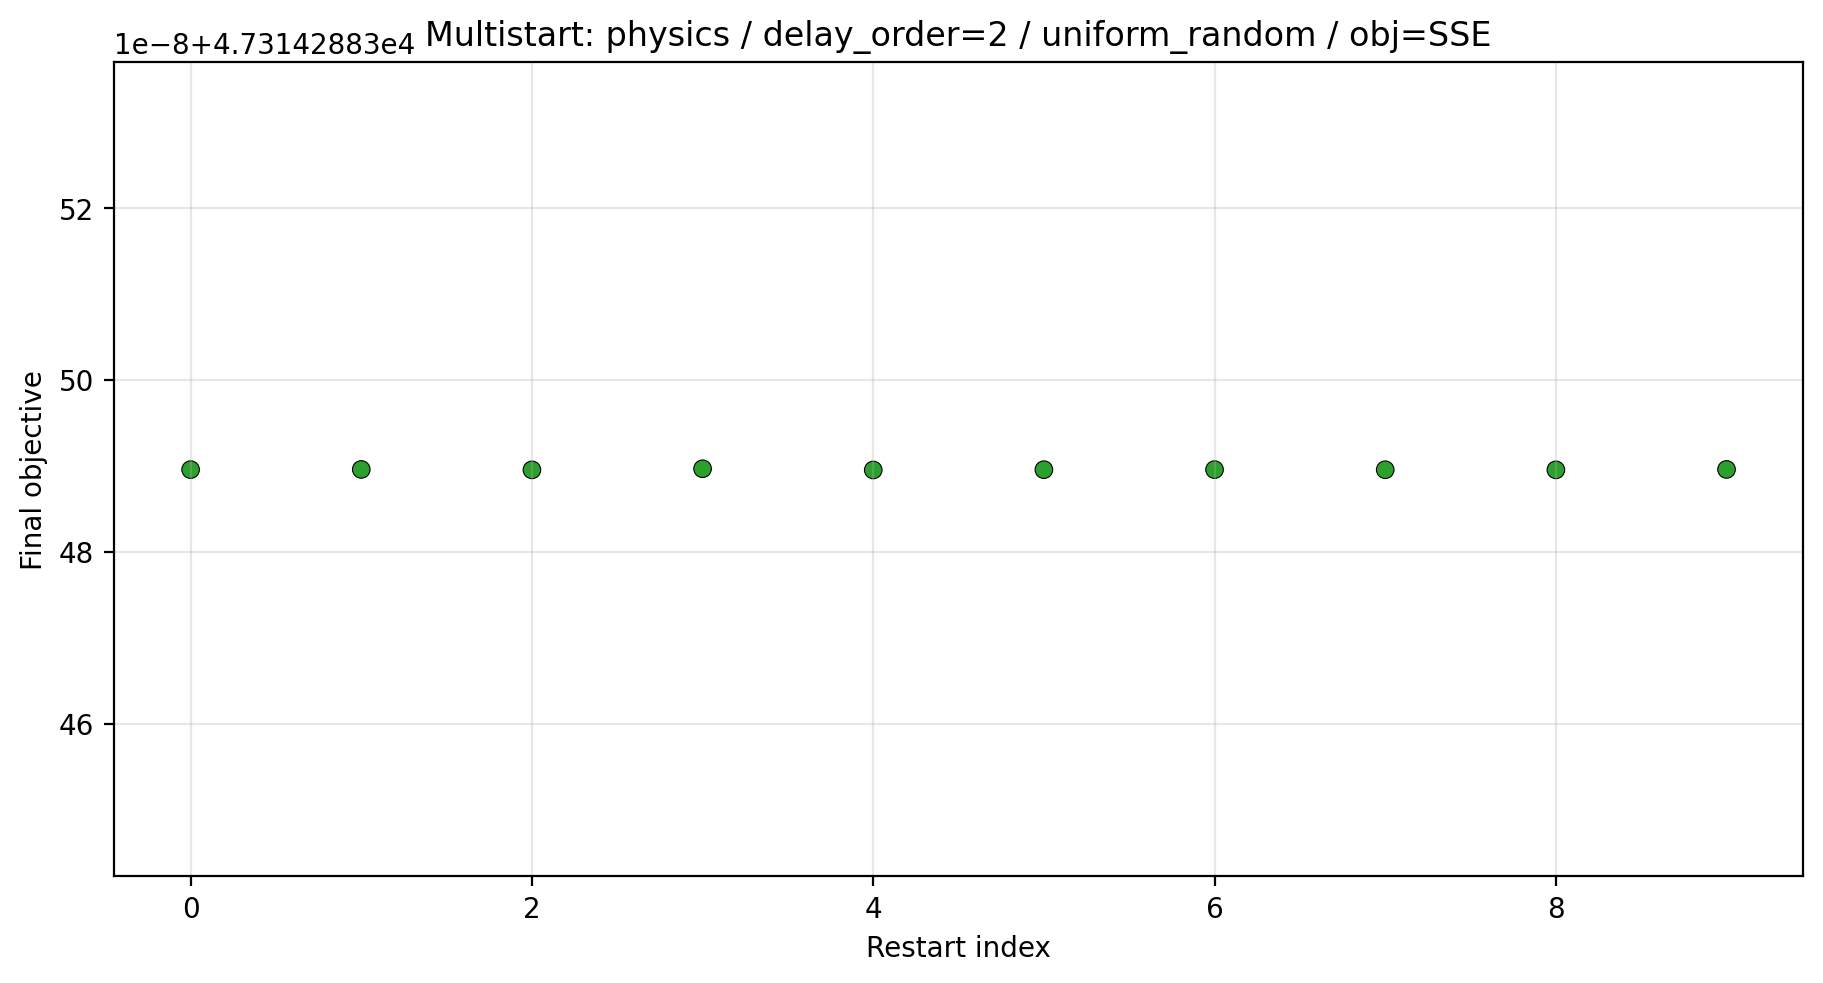

The data file committed next to this chart (first rows):
Ua, Cp, theta, converged_Ua, converged_Cp, converged_theta, final objective, solver termination, solve_time
0.01653, 8.827, 220545, 0.04339, 3.918, 9985450, 47314, optimal, 0.6151
0.08933, 76.42, 4185652, 0.04339, 3.918, 9984754, 47314, optimal, 0.6551
0.003075, 47.59, 8040879, 0.04339, 3.918, 9984754, 47314, optimal, 0.6876
0.06154, 37.84, 5028678, 0.04339, 3.918, 9984749, 47314, optimal, 0.6985
0.03778, 20.86, 7969790, 0.04339, 3.918, 9985266, 47314, optimal, 0.7161
0.02909, 30.78, 7569257, 0.04339, 3.918, 9984754, 47314, optimal, 0.6851
0.05882, 1.865, 892709, 0.04339, 3.918, 9985484, 47314, optimal, 0.6341
0.08907, 79.62, 9140324, 0.04339, 3.918, 9984754, 47314, optimal, 0.8455
0.09282, 92.91, 7312855, 0.04339, 3.918, 9984754, 47314, optimal, 0.7206
0.05767, 67.07, 7010551, 0.04339, 3.918, 9984754, 47314, optimal, 0.5755
